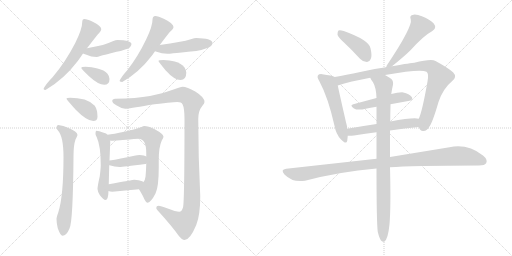
t = 0.00 s
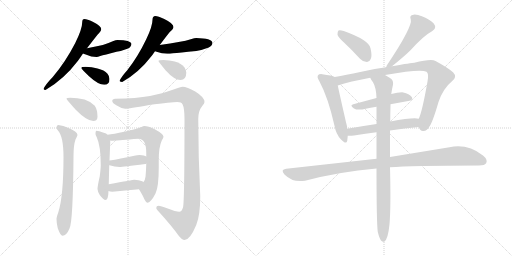
t = 3.07 s
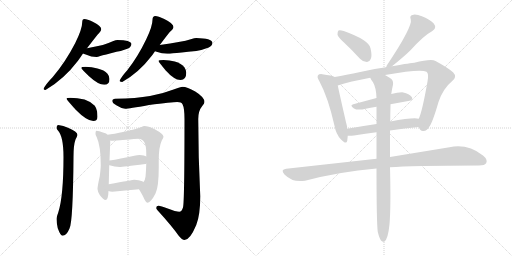
t = 6.14 s
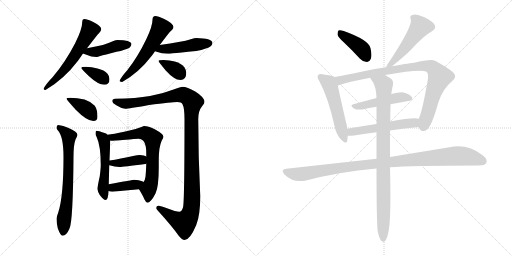
t = 9.21 s
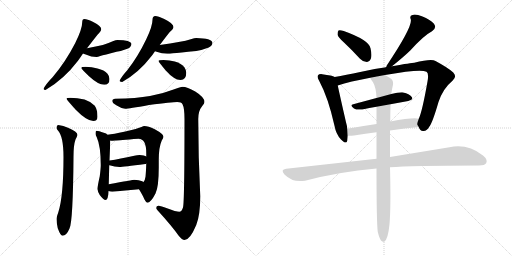
t = 12.28 s
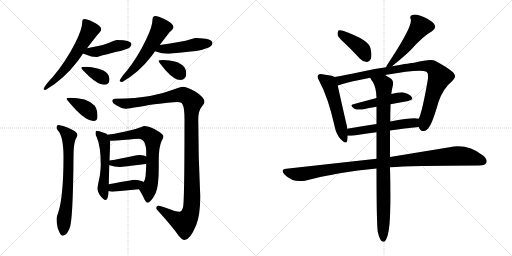
t = 15.35 s

The animated SVG that drew these frames (rendered in a browser with its animation timeline set to each time). Animation: 21 CSS @keyframes rules; one cycle of 15.35 s.

<svg version="1.1" viewBox="0 0 2048 1024" xmlns="http://www.w3.org/2000/svg">
  <g stroke="lightgray" stroke-dasharray="1,1" stroke-width="1" transform="scale(4, 4)">
    <line x1="0" y1="0" x2="256" y2="256"></line>
    <line x1="256" y1="0" x2="0" y2="256"></line>
    <line x1="128" y1="0" x2="128" y2="256"></line>
    <line x1="0" y1="128" x2="256" y2="128"></line>
    <line x1="256" y1="0" x2="512" y2="256"></line>
    <line x1="512" y1="0" x2="256" y2="256"></line>
    <line x1="384" y1="0" x2="384" y2="256"></line>
    <line x1="256" y1="128" x2="512" y2="128"></line>
  </g>
<g transform="scale(1, -1) translate(0, -850)">
   <style type="text/css">
    @keyframes keyframes0 {
      from {
       stroke: black;
       stroke-dashoffset: 594;
       stroke-width: 128;
       }
       66% {
       animation-timing-function: step-end;
       stroke: black;
       stroke-dashoffset: 0;
       stroke-width: 128;
       }
       to {
       stroke: black;
       stroke-width: 1024;
       }
       }
       #make-me-a-hanzi-animation-0 {
         animation: keyframes0 0.733398s both;
         animation-delay: 0.000000s;
         animation-timing-function: linear;
       }
    @keyframes keyframes1 {
      from {
       stroke: black;
       stroke-dashoffset: 437;
       stroke-width: 128;
       }
       59% {
       animation-timing-function: step-end;
       stroke: black;
       stroke-dashoffset: 0;
       stroke-width: 128;
       }
       to {
       stroke: black;
       stroke-width: 1024;
       }
       }
       #make-me-a-hanzi-animation-1 {
         animation: keyframes1 0.605632s both;
         animation-delay: 0.733398s;
         animation-timing-function: linear;
       }
    @keyframes keyframes2 {
      from {
       stroke: black;
       stroke-dashoffset: 358;
       stroke-width: 128;
       }
       54% {
       animation-timing-function: step-end;
       stroke: black;
       stroke-dashoffset: 0;
       stroke-width: 128;
       }
       to {
       stroke: black;
       stroke-width: 1024;
       }
       }
       #make-me-a-hanzi-animation-2 {
         animation: keyframes2 0.541341s both;
         animation-delay: 1.339030s;
         animation-timing-function: linear;
       }
    @keyframes keyframes3 {
      from {
       stroke: black;
       stroke-dashoffset: 561;
       stroke-width: 128;
       }
       65% {
       animation-timing-function: step-end;
       stroke: black;
       stroke-dashoffset: 0;
       stroke-width: 128;
       }
       to {
       stroke: black;
       stroke-width: 1024;
       }
       }
       #make-me-a-hanzi-animation-3 {
         animation: keyframes3 0.706543s both;
         animation-delay: 1.880371s;
         animation-timing-function: linear;
       }
    @keyframes keyframes4 {
      from {
       stroke: black;
       stroke-dashoffset: 466;
       stroke-width: 128;
       }
       60% {
       animation-timing-function: step-end;
       stroke: black;
       stroke-dashoffset: 0;
       stroke-width: 128;
       }
       to {
       stroke: black;
       stroke-width: 1024;
       }
       }
       #make-me-a-hanzi-animation-4 {
         animation: keyframes4 0.629232s both;
         animation-delay: 2.586914s;
         animation-timing-function: linear;
       }
    @keyframes keyframes5 {
      from {
       stroke: black;
       stroke-dashoffset: 359;
       stroke-width: 128;
       }
       54% {
       animation-timing-function: step-end;
       stroke: black;
       stroke-dashoffset: 0;
       stroke-width: 128;
       }
       to {
       stroke: black;
       stroke-width: 1024;
       }
       }
       #make-me-a-hanzi-animation-5 {
         animation: keyframes5 0.542155s both;
         animation-delay: 3.216146s;
         animation-timing-function: linear;
       }
    @keyframes keyframes6 {
      from {
       stroke: black;
       stroke-dashoffset: 384;
       stroke-width: 128;
       }
       56% {
       animation-timing-function: step-end;
       stroke: black;
       stroke-dashoffset: 0;
       stroke-width: 128;
       }
       to {
       stroke: black;
       stroke-width: 1024;
       }
       }
       #make-me-a-hanzi-animation-6 {
         animation: keyframes6 0.562500s both;
         animation-delay: 3.758301s;
         animation-timing-function: linear;
       }
    @keyframes keyframes7 {
      from {
       stroke: black;
       stroke-dashoffset: 695;
       stroke-width: 128;
       }
       69% {
       animation-timing-function: step-end;
       stroke: black;
       stroke-dashoffset: 0;
       stroke-width: 128;
       }
       to {
       stroke: black;
       stroke-width: 1024;
       }
       }
       #make-me-a-hanzi-animation-7 {
         animation: keyframes7 0.815592s both;
         animation-delay: 4.320801s;
         animation-timing-function: linear;
       }
    @keyframes keyframes8 {
      from {
       stroke: black;
       stroke-dashoffset: 1190;
       stroke-width: 128;
       }
       79% {
       animation-timing-function: step-end;
       stroke: black;
       stroke-dashoffset: 0;
       stroke-width: 128;
       }
       to {
       stroke: black;
       stroke-width: 1024;
       }
       }
       #make-me-a-hanzi-animation-8 {
         animation: keyframes8 1.218424s both;
         animation-delay: 5.136393s;
         animation-timing-function: linear;
       }
    @keyframes keyframes9 {
      from {
       stroke: black;
       stroke-dashoffset: 526;
       stroke-width: 128;
       }
       63% {
       animation-timing-function: step-end;
       stroke: black;
       stroke-dashoffset: 0;
       stroke-width: 128;
       }
       to {
       stroke: black;
       stroke-width: 1024;
       }
       }
       #make-me-a-hanzi-animation-9 {
         animation: keyframes9 0.678060s both;
         animation-delay: 6.354817s;
         animation-timing-function: linear;
       }
    @keyframes keyframes10 {
      from {
       stroke: black;
       stroke-dashoffset: 690;
       stroke-width: 128;
       }
       69% {
       animation-timing-function: step-end;
       stroke: black;
       stroke-dashoffset: 0;
       stroke-width: 128;
       }
       to {
       stroke: black;
       stroke-width: 1024;
       }
       }
       #make-me-a-hanzi-animation-10 {
         animation: keyframes10 0.811523s both;
         animation-delay: 7.032877s;
         animation-timing-function: linear;
       }
    @keyframes keyframes11 {
      from {
       stroke: black;
       stroke-dashoffset: 399;
       stroke-width: 128;
       }
       56% {
       animation-timing-function: step-end;
       stroke: black;
       stroke-dashoffset: 0;
       stroke-width: 128;
       }
       to {
       stroke: black;
       stroke-width: 1024;
       }
       }
       #make-me-a-hanzi-animation-11 {
         animation: keyframes11 0.574707s both;
         animation-delay: 7.844400s;
         animation-timing-function: linear;
       }
    @keyframes keyframes12 {
      from {
       stroke: black;
       stroke-dashoffset: 387;
       stroke-width: 128;
       }
       56% {
       animation-timing-function: step-end;
       stroke: black;
       stroke-dashoffset: 0;
       stroke-width: 128;
       }
       to {
       stroke: black;
       stroke-width: 1024;
       }
       }
       #make-me-a-hanzi-animation-12 {
         animation: keyframes12 0.564941s both;
         animation-delay: 8.419107s;
         animation-timing-function: linear;
       }
    @keyframes keyframes13 {
      from {
       stroke: black;
       stroke-dashoffset: 408;
       stroke-width: 128;
       }
       57% {
       animation-timing-function: step-end;
       stroke: black;
       stroke-dashoffset: 0;
       stroke-width: 128;
       }
       to {
       stroke: black;
       stroke-width: 1024;
       }
       }
       #make-me-a-hanzi-animation-13 {
         animation: keyframes13 0.582031s both;
         animation-delay: 8.984048s;
         animation-timing-function: linear;
       }
    @keyframes keyframes14 {
      from {
       stroke: black;
       stroke-dashoffset: 515;
       stroke-width: 128;
       }
       63% {
       animation-timing-function: step-end;
       stroke: black;
       stroke-dashoffset: 0;
       stroke-width: 128;
       }
       to {
       stroke: black;
       stroke-width: 1024;
       }
       }
       #make-me-a-hanzi-animation-14 {
         animation: keyframes14 0.669108s both;
         animation-delay: 9.566079s;
         animation-timing-function: linear;
       }
    @keyframes keyframes15 {
      from {
       stroke: black;
       stroke-dashoffset: 533;
       stroke-width: 128;
       }
       63% {
       animation-timing-function: step-end;
       stroke: black;
       stroke-dashoffset: 0;
       stroke-width: 128;
       }
       to {
       stroke: black;
       stroke-width: 1024;
       }
       }
       #make-me-a-hanzi-animation-15 {
         animation: keyframes15 0.683757s both;
         animation-delay: 10.235187s;
         animation-timing-function: linear;
       }
    @keyframes keyframes16 {
      from {
       stroke: black;
       stroke-dashoffset: 906;
       stroke-width: 128;
       }
       75% {
       animation-timing-function: step-end;
       stroke: black;
       stroke-dashoffset: 0;
       stroke-width: 128;
       }
       to {
       stroke: black;
       stroke-width: 1024;
       }
       }
       #make-me-a-hanzi-animation-16 {
         animation: keyframes16 0.987305s both;
         animation-delay: 10.918944s;
         animation-timing-function: linear;
       }
    @keyframes keyframes17 {
      from {
       stroke: black;
       stroke-dashoffset: 484;
       stroke-width: 128;
       }
       61% {
       animation-timing-function: step-end;
       stroke: black;
       stroke-dashoffset: 0;
       stroke-width: 128;
       }
       to {
       stroke: black;
       stroke-width: 1024;
       }
       }
       #make-me-a-hanzi-animation-17 {
         animation: keyframes17 0.643880s both;
         animation-delay: 11.906249s;
         animation-timing-function: linear;
       }
    @keyframes keyframes18 {
      from {
       stroke: black;
       stroke-dashoffset: 540;
       stroke-width: 128;
       }
       64% {
       animation-timing-function: step-end;
       stroke: black;
       stroke-dashoffset: 0;
       stroke-width: 128;
       }
       to {
       stroke: black;
       stroke-width: 1024;
       }
       }
       #make-me-a-hanzi-animation-18 {
         animation: keyframes18 0.689453s both;
         animation-delay: 12.550129s;
         animation-timing-function: linear;
       }
    @keyframes keyframes19 {
      from {
       stroke: black;
       stroke-dashoffset: 1054;
       stroke-width: 128;
       }
       77% {
       animation-timing-function: step-end;
       stroke: black;
       stroke-dashoffset: 0;
       stroke-width: 128;
       }
       to {
       stroke: black;
       stroke-width: 1024;
       }
       }
       #make-me-a-hanzi-animation-19 {
         animation: keyframes19 1.107747s both;
         animation-delay: 13.239582s;
         animation-timing-function: linear;
       }
    @keyframes keyframes20 {
      from {
       stroke: black;
       stroke-dashoffset: 928;
       stroke-width: 128;
       }
       75% {
       animation-timing-function: step-end;
       stroke: black;
       stroke-dashoffset: 0;
       stroke-width: 128;
       }
       to {
       stroke: black;
       stroke-width: 1024;
       }
       }
       #make-me-a-hanzi-animation-20 {
         animation: keyframes20 1.005208s both;
         animation-delay: 14.347329s;
         animation-timing-function: linear;
       }
</style>
<path d="M 338.0 774.0 Q 333.0 774.0 331.0 771.0 Q 329.0 767.0 329.0 763.0 Q 329.0 734.0 301.0 678.0 Q 262.0 602.0 211.0 542.0 Q 181.0 511.0 174.0 494.0 Q 176.0 490.0 182.0 490.0 Q 255.0 532.0 312.0 607.0 Q 322.0 621.0 332.0 636.0 L 348.0 657.0 Q 370.0 686.0 390.0 711.0 Q 405.0 725.0 405.0 734.0 Q 405.0 746.0 371.0 763.0 Q 348.0 774.0 338.0 774.0 Z" fill="lightgray"></path> 
<path d="M 332.0 636.0 Q 336.0 634.0 343.0 632.0 Q 366.0 622.0 386.0 622.0 Q 391.0 622.0 401.0 626.0 Q 417.0 630.0 466.0 643.0 Q 487.0 646.0 512.0 656.0 Q 525.0 662.0 526.0 675.0 Q 523.0 689.0 470.0 690.0 Q 464.0 690.0 451.0 685.0 Q 423.0 670.0 348.0 657.0 C 318.0 652.0 304.0 647.0 332.0 636.0 Z" fill="lightgray"></path> 
<path d="M 342.0 583.0 Q 325.0 583.0 325.0 578.0 Q 325.0 575.0 356.0 545.0 Q 393.0 511.0 417.0 511.0 Q 438.0 511.0 438.0 534.0 Q 438.0 545.0 430.0 555.0 Q 417.0 570.0 390.0 576.0 Q 368.0 582.0 342.0 583.0 Z" fill="lightgray"></path> 
<path d="M 621.0 786.0 Q 616.0 786.0 612.0 781.0 Q 610.0 776.0 610.0 771.0 Q 610.0 745.0 585.0 693.0 Q 552.0 624.0 509.0 569.0 Q 484.0 541.0 478.0 526.0 Q 482.0 522.0 489.0 522.0 Q 556.0 560.0 608.0 628.0 Q 613.0 635.0 620.0 645.0 L 639.0 670.0 Q 659.0 697.0 679.0 722.0 Q 694.0 734.0 694.0 742.0 Q 694.0 756.0 657.0 774.0 Q 632.0 786.0 621.0 786.0 Z" fill="lightgray"></path> 
<path d="M 620.0 645.0 Q 621.0 645.0 623.0 644.0 Q 649.0 635.0 669.0 635.0 Q 678.0 635.0 693.0 637.0 Q 715.0 639.0 785.0 646.0 Q 809.0 650.0 835.0 660.0 Q 849.0 667.0 850.0 679.0 Q 847.0 697.0 785.0 698.0 Q 779.0 698.0 763.0 693.0 Q 728.0 682.0 639.0 670.0 C 609.0 666.0 592.0 655.0 620.0 645.0 Z" fill="lightgray"></path> 
<path d="M 654.0 610.0 Q 634.0 610.0 634.0 606.0 Q 634.0 603.0 663.0 568.0 Q 697.0 530.0 722.0 530.0 Q 745.0 530.0 745.0 559.0 Q 745.0 569.0 738.0 580.0 Q 726.0 597.0 699.0 604.0 Q 679.0 609.0 654.0 610.0 Z" fill="lightgray"></path> 
<path d="M 281.0 459.0 Q 266.0 459.0 266.0 455.0 Q 266.0 452.0 302.0 412.0 Q 347.0 366.0 373.0 366.0 Q 390.0 366.0 390.0 383.0 Q 390.0 411.0 379.0 427.0 Q 363.0 444.0 338.0 452.0 Q 309.0 459.0 281.0 459.0 Z" fill="lightgray"></path> 
<path d="M 233.0 350.0 Q 226.0 349.0 226.0 339.0 Q 226.0 334.0 231.0 329.0 Q 254.0 305.0 254.0 223.0 Q 254.0 65.0 233.0 0.0 Q 226.0 -19.0 226.0 -26.0 Q 226.0 -42.0 231.0 -63.0 Q 242.0 -93.0 250.0 -93.0 Q 266.0 -93.0 278.0 -64.0 Q 292.0 -37.0 294.0 223.0 Q 294.0 270.0 302.0 292.0 Q 308.0 303.0 310.0 310.0 Q 310.0 323.0 272.0 339.0 Q 254.0 348.0 233.0 350.0 Z" fill="lightgray"></path> 
<path d="M 730.0 503.0 Q 722.0 503.0 697.0 493.0 Q 648.0 474.0 600.0 466.0 Q 546.0 456.0 461.0 455.0 Q 449.0 454.0 449.0 446.0 Q 449.0 438.0 467.0 428.0 Q 485.0 416.0 501.0 415.0 Q 514.0 415.0 596.0 430.0 Q 688.0 442.0 709.0 442.0 Q 726.0 442.0 730.0 433.0 Q 738.0 418.0 738.0 374.0 Q 738.0 41.0 732.0 20.0 Q 727.0 3.0 717.0 3.0 Q 705.0 3.0 668.0 17.0 Q 644.0 27.0 634.0 27.0 Q 625.0 27.0 625.0 18.0 Q 625.0 14.0 630.0 9.0 Q 689.0 -56.0 714.0 -92.0 Q 729.0 -110.0 738.0 -110.0 Q 760.0 -110.0 785.0 -50.0 Q 801.0 -10.0 801.0 65.0 Q 793.0 222.0 793.0 374.0 Q 793.0 407.0 809.0 426.0 Q 818.0 437.0 818.0 442.0 Q 818.0 461.0 781.0 484.0 Q 748.0 503.0 730.0 503.0 Z" fill="lightgray"></path> 
<path d="M 386.0 327.0 Q 382.0 327.0 382.0 314.0 Q 382.0 311.0 387.0 301.0 Q 403.0 266.0 403.0 190.0 Q 403.0 176.0 399.0 145.0 Q 390.0 105.0 390.0 94.0 Q 390.0 86.0 399.0 70.0 Q 414.0 50.0 422.0 50.0 Q 433.0 50.0 434.0 86.0 L 435.0 113.0 L 437.0 189.0 L 438.0 208.0 L 441.0 283.0 Q 441.0 285.0 440.0 288.0 L 430.0 311.0 Q 426.0 317.0 415.0 319.0 Q 395.0 327.0 386.0 327.0 Z" fill="lightgray"></path> 
<path d="M 556.0 93.0 Q 572.0 67.0 578.0 52.0 Q 585.0 39.0 589.0 39.0 Q 603.0 39.0 622.0 76.0 Q 635.0 102.0 635.0 180.0 L 635.0 211.0 Q 635.0 261.0 647.0 288.0 Q 654.0 299.0 654.0 303.0 Q 654.0 314.0 619.0 333.0 Q 592.0 346.0 577.0 346.0 Q 573.0 346.0 566.0 342.0 Q 553.0 336.0 497.0 323.0 Q 454.0 314.0 430.0 311.0 C 400.0 307.0 410.0 289.0 440.0 288.0 Q 442.0 287.0 445.0 287.0 Q 450.0 287.0 461.0 288.0 Q 475.0 289.0 554.0 295.0 Q 585.0 295.0 585.0 238.0 L 585.0 224.0 L 585.0 196.0 Q 584.0 162.0 582.0 143.0 Q 580.0 128.0 574.0 122.0 C 561.0 95.0 554.0 96.0 556.0 93.0 Z" fill="lightgray"></path> 
<path d="M 437.0 189.0 L 438.0 189.0 Q 459.0 182.0 478.0 182.0 Q 491.0 182.0 581.0 194.0 Q 583.0 194.0 585.0 196.0 C 612.0 208.0 612.0 210.0 585.0 224.0 Q 578.0 229.0 558.0 230.0 Q 549.0 230.0 537.0 227.0 Q 479.0 214.0 438.0 208.0 C 408.0 204.0 408.0 196.0 437.0 189.0 Z" fill="lightgray"></path> 
<path d="M 434.0 86.0 Q 440.0 83.0 449.0 83.0 Q 501.0 88.0 556.0 93.0 C 586.0 96.0 600.0 107.0 574.0 122.0 Q 572.0 123.0 569.0 125.0 Q 556.0 131.0 537.0 131.0 Q 532.0 131.0 435.0 113.0 C 406.0 108.0 406.0 97.0 434.0 86.0 Z" fill="lightgray"></path> 
<path d="M 1377.0 679.5 Q 1407.0 651.5 1440.0 615.5 Q 1452.0 602.5 1467.0 602.5 Q 1477.0 601.5 1483.0 614.5 Q 1489.0 627.5 1482.0 657.5 Q 1476.0 690.5 1375.0 726.5 Q 1360.0 730.5 1354.0 728.5 Q 1350.0 724.5 1350.0 712.5 Q 1351.0 702.5 1377.0 679.5 Z" fill="lightgray"></path> 
<path d="M 1568.0 585.5 Q 1614.0 622.5 1641.0 648.5 Q 1695.0 708.5 1728.0 725.5 Q 1749.0 738.5 1735.0 756.5 Q 1719.0 772.5 1690.0 784.5 Q 1663.0 794.5 1650.0 790.5 Q 1637.0 787.5 1643.0 773.5 Q 1652.0 745.5 1547.0 588.5 Q 1546.0 584.5 1544.0 581.5 C 1532.0 556.5 1545.0 566.5 1568.0 585.5 Z" fill="lightgray"></path> 
<path d="M 1339.0 542.5 Q 1329.0 548.5 1289.0 553.5 Q 1276.0 554.5 1273.0 550.5 Q 1266.0 543.5 1277.0 526.5 Q 1313.0 459.5 1338.0 347.5 Q 1344.0 313.5 1364.0 292.5 Q 1385.0 270.5 1389.0 287.5 Q 1390.0 296.5 1391.0 307.5 L 1389.0 335.5 Q 1388.0 348.5 1384.0 361.5 Q 1359.0 470.5 1351.0 508.5 C 1345.0 537.5 1344.0 540.5 1339.0 542.5 Z" fill="lightgray"></path> 
<path d="M 1675.0 342.5 Q 1681.0 324.5 1694.0 326.5 Q 1709.0 327.5 1717.0 343.5 Q 1730.0 359.5 1754.0 442.5 Q 1772.0 496.5 1810.0 527.5 Q 1829.0 543.5 1813.0 560.5 Q 1794.0 578.5 1742.0 606.5 Q 1726.0 616.5 1657.0 599.5 Q 1647.0 599.5 1568.0 585.5 L 1544.0 581.5 Q 1489.0 574.5 1441.0 562.5 Q 1383.0 550.5 1339.0 542.5 C 1310.0 537.5 1322.0 499.5 1351.0 508.5 Q 1399.0 524.5 1481.0 539.5 L 1540.0 550.5 Q 1682.0 575.5 1706.0 563.5 Q 1716.0 557.5 1710.0 524.5 Q 1689.0 404.5 1675.0 375.5 C 1667.0 352.5 1667.0 352.5 1675.0 342.5 Z" fill="lightgray"></path> 
<path d="M 1562.0 433.5 L 1633.0 446.5 Q 1655.0 450.5 1647.0 462.5 Q 1637.0 475.5 1613.0 480.5 Q 1594.0 481.5 1565.0 474.5 L 1506.0 458.5 L 1413.0 433.5 Q 1397.0 429.5 1416.0 416.5 Q 1426.0 409.5 1449.0 412.5 Q 1477.0 418.5 1506.0 423.5 L 1562.0 433.5 Z" fill="lightgray"></path> 
<path d="M 1560.0 328.5 Q 1620.0 337.5 1675.0 342.5 C 1705.0 345.5 1705.0 371.5 1675.0 375.5 Q 1654.0 381.5 1561.0 364.5 L 1506.0 354.5 Q 1445.0 345.5 1389.0 335.5 C 1359.0 330.5 1361.0 308.5 1391.0 307.5 Q 1400.0 306.5 1416.0 308.5 Q 1462.0 315.5 1506.0 321.5 L 1560.0 328.5 Z" fill="lightgray"></path> 
<path d="M 1560.0 181.5 Q 1641.0 187.5 1916.0 188.5 Q 1940.0 188.5 1945.0 198.5 Q 1952.0 211.5 1932.0 228.5 Q 1871.0 276.5 1798.0 261.5 L 1560.0 222.5 L 1506.0 215.5 L 1145.0 175.5 Q 1120.0 172.5 1138.0 152.5 Q 1172.0 118.5 1220.0 127.5 Q 1356.0 163.5 1506.0 176.5 L 1560.0 181.5 Z" fill="lightgray"></path> 
<path d="M 1511.0 -76.5 Q 1517.0 -101.5 1524.0 -111.5 Q 1530.0 -118.5 1537.0 -116.5 Q 1552.0 -107.5 1558.0 -46.5 Q 1564.0 23.5 1560.0 181.5 L 1560.0 222.5 L 1560.0 328.5 L 1561.0 364.5 Q 1561.0 394.5 1562.0 426.5 L 1562.0 433.5 L 1565.0 474.5 Q 1568.0 495.5 1572.0 511.5 Q 1575.0 529.5 1560.0 538.5 Q 1550.0 545.5 1540.0 550.5 C 1514.0 565.5 1465.0 565.5 1481.0 539.5 Q 1485.0 529.5 1492.0 521.5 Q 1505.0 499.5 1506.0 458.5 L 1506.0 423.5 L 1506.0 354.5 L 1506.0 321.5 L 1506.0 215.5 L 1506.0 176.5 Q 1506.0 -36.5 1511.0 -76.5 Z" fill="lightgray"></path> 
      <clipPath id="make-me-a-hanzi-clip-0">
      <path d="M 338.0 774.0 Q 333.0 774.0 331.0 771.0 Q 329.0 767.0 329.0 763.0 Q 329.0 734.0 301.0 678.0 Q 262.0 602.0 211.0 542.0 Q 181.0 511.0 174.0 494.0 Q 176.0 490.0 182.0 490.0 Q 255.0 532.0 312.0 607.0 Q 322.0 621.0 332.0 636.0 L 348.0 657.0 Q 370.0 686.0 390.0 711.0 Q 405.0 725.0 405.0 734.0 Q 405.0 746.0 371.0 763.0 Q 348.0 774.0 338.0 774.0 Z" fill="lightgray"></path>
      </clipPath>
      <path clip-path="url(#make-me-a-hanzi-clip-0)" d="M 338.0 765.0 L 360.0 729.0 L 346.0 703.0 L 271.0 587.0 L 180.0 497.0 " fill="none" id="make-me-a-hanzi-animation-0" stroke-dasharray="466 932" stroke-linecap="round"></path>

      <clipPath id="make-me-a-hanzi-clip-1">
      <path d="M 332.0 636.0 Q 336.0 634.0 343.0 632.0 Q 366.0 622.0 386.0 622.0 Q 391.0 622.0 401.0 626.0 Q 417.0 630.0 466.0 643.0 Q 487.0 646.0 512.0 656.0 Q 525.0 662.0 526.0 675.0 Q 523.0 689.0 470.0 690.0 Q 464.0 690.0 451.0 685.0 Q 423.0 670.0 348.0 657.0 C 318.0 652.0 304.0 647.0 332.0 636.0 Z" fill="lightgray"></path>
      </clipPath>
      <path clip-path="url(#make-me-a-hanzi-clip-1)" d="M 339.0 639.0 L 388.0 643.0 L 464.0 666.0 L 516.0 672.0 " fill="none" id="make-me-a-hanzi-animation-1" stroke-dasharray="309 618" stroke-linecap="round"></path>

      <clipPath id="make-me-a-hanzi-clip-2">
      <path d="M 342.0 583.0 Q 325.0 583.0 325.0 578.0 Q 325.0 575.0 356.0 545.0 Q 393.0 511.0 417.0 511.0 Q 438.0 511.0 438.0 534.0 Q 438.0 545.0 430.0 555.0 Q 417.0 570.0 390.0 576.0 Q 368.0 582.0 342.0 583.0 Z" fill="lightgray"></path>
      </clipPath>
      <path clip-path="url(#make-me-a-hanzi-clip-2)" d="M 329.0 577.0 L 392.0 549.0 L 419.0 530.0 " fill="none" id="make-me-a-hanzi-animation-2" stroke-dasharray="230 460" stroke-linecap="round"></path>

      <clipPath id="make-me-a-hanzi-clip-3">
      <path d="M 621.0 786.0 Q 616.0 786.0 612.0 781.0 Q 610.0 776.0 610.0 771.0 Q 610.0 745.0 585.0 693.0 Q 552.0 624.0 509.0 569.0 Q 484.0 541.0 478.0 526.0 Q 482.0 522.0 489.0 522.0 Q 556.0 560.0 608.0 628.0 Q 613.0 635.0 620.0 645.0 L 639.0 670.0 Q 659.0 697.0 679.0 722.0 Q 694.0 734.0 694.0 742.0 Q 694.0 756.0 657.0 774.0 Q 632.0 786.0 621.0 786.0 Z" fill="lightgray"></path>
      </clipPath>
      <path clip-path="url(#make-me-a-hanzi-clip-3)" d="M 622.0 774.0 L 638.0 751.0 L 641.0 735.0 L 619.0 693.0 L 555.0 598.0 L 485.0 528.0 " fill="none" id="make-me-a-hanzi-animation-3" stroke-dasharray="433 866" stroke-linecap="round"></path>

      <clipPath id="make-me-a-hanzi-clip-4">
      <path d="M 620.0 645.0 Q 621.0 645.0 623.0 644.0 Q 649.0 635.0 669.0 635.0 Q 678.0 635.0 693.0 637.0 Q 715.0 639.0 785.0 646.0 Q 809.0 650.0 835.0 660.0 Q 849.0 667.0 850.0 679.0 Q 847.0 697.0 785.0 698.0 Q 779.0 698.0 763.0 693.0 Q 728.0 682.0 639.0 670.0 C 609.0 666.0 592.0 655.0 620.0 645.0 Z" fill="lightgray"></path>
      </clipPath>
      <path clip-path="url(#make-me-a-hanzi-clip-4)" d="M 633.0 647.0 L 646.0 655.0 L 839.0 677.0 " fill="none" id="make-me-a-hanzi-animation-4" stroke-dasharray="338 676" stroke-linecap="round"></path>

      <clipPath id="make-me-a-hanzi-clip-5">
      <path d="M 654.0 610.0 Q 634.0 610.0 634.0 606.0 Q 634.0 603.0 663.0 568.0 Q 697.0 530.0 722.0 530.0 Q 745.0 530.0 745.0 559.0 Q 745.0 569.0 738.0 580.0 Q 726.0 597.0 699.0 604.0 Q 679.0 609.0 654.0 610.0 Z" fill="lightgray"></path>
      </clipPath>
      <path clip-path="url(#make-me-a-hanzi-clip-5)" d="M 638.0 605.0 L 698.0 575.0 L 724.0 550.0 " fill="none" id="make-me-a-hanzi-animation-5" stroke-dasharray="231 462" stroke-linecap="round"></path>

      <clipPath id="make-me-a-hanzi-clip-6">
      <path d="M 281.0 459.0 Q 266.0 459.0 266.0 455.0 Q 266.0 452.0 302.0 412.0 Q 347.0 366.0 373.0 366.0 Q 390.0 366.0 390.0 383.0 Q 390.0 411.0 379.0 427.0 Q 363.0 444.0 338.0 452.0 Q 309.0 459.0 281.0 459.0 Z" fill="lightgray"></path>
      </clipPath>
      <path clip-path="url(#make-me-a-hanzi-clip-6)" d="M 274.0 457.0 L 348.0 413.0 L 375.0 381.0 " fill="none" id="make-me-a-hanzi-animation-6" stroke-dasharray="256 512" stroke-linecap="round"></path>

      <clipPath id="make-me-a-hanzi-clip-7">
      <path d="M 233.0 350.0 Q 226.0 349.0 226.0 339.0 Q 226.0 334.0 231.0 329.0 Q 254.0 305.0 254.0 223.0 Q 254.0 65.0 233.0 0.0 Q 226.0 -19.0 226.0 -26.0 Q 226.0 -42.0 231.0 -63.0 Q 242.0 -93.0 250.0 -93.0 Q 266.0 -93.0 278.0 -64.0 Q 292.0 -37.0 294.0 223.0 Q 294.0 270.0 302.0 292.0 Q 308.0 303.0 310.0 310.0 Q 310.0 323.0 272.0 339.0 Q 254.0 348.0 233.0 350.0 Z" fill="lightgray"></path>
      </clipPath>
      <path clip-path="url(#make-me-a-hanzi-clip-7)" d="M 238.0 339.0 L 275.0 305.0 L 273.0 108.0 L 252.0 -83.0 " fill="none" id="make-me-a-hanzi-animation-7" stroke-dasharray="567 1134" stroke-linecap="round"></path>

      <clipPath id="make-me-a-hanzi-clip-8">
      <path d="M 730.0 503.0 Q 722.0 503.0 697.0 493.0 Q 648.0 474.0 600.0 466.0 Q 546.0 456.0 461.0 455.0 Q 449.0 454.0 449.0 446.0 Q 449.0 438.0 467.0 428.0 Q 485.0 416.0 501.0 415.0 Q 514.0 415.0 596.0 430.0 Q 688.0 442.0 709.0 442.0 Q 726.0 442.0 730.0 433.0 Q 738.0 418.0 738.0 374.0 Q 738.0 41.0 732.0 20.0 Q 727.0 3.0 717.0 3.0 Q 705.0 3.0 668.0 17.0 Q 644.0 27.0 634.0 27.0 Q 625.0 27.0 625.0 18.0 Q 625.0 14.0 630.0 9.0 Q 689.0 -56.0 714.0 -92.0 Q 729.0 -110.0 738.0 -110.0 Q 760.0 -110.0 785.0 -50.0 Q 801.0 -10.0 801.0 65.0 Q 793.0 222.0 793.0 374.0 Q 793.0 407.0 809.0 426.0 Q 818.0 437.0 818.0 442.0 Q 818.0 461.0 781.0 484.0 Q 748.0 503.0 730.0 503.0 Z" fill="lightgray"></path>
      </clipPath>
      <path clip-path="url(#make-me-a-hanzi-clip-8)" d="M 459.0 446.0 L 481.0 438.0 L 517.0 436.0 L 731.0 471.0 L 757.0 457.0 L 770.0 442.0 L 764.0 360.0 L 769.0 71.0 L 765.0 10.0 L 752.0 -23.0 L 734.0 -41.0 L 635.0 17.0 " fill="none" id="make-me-a-hanzi-animation-8" stroke-dasharray="1062 2124" stroke-linecap="round"></path>

      <clipPath id="make-me-a-hanzi-clip-9">
      <path d="M 386.0 327.0 Q 382.0 327.0 382.0 314.0 Q 382.0 311.0 387.0 301.0 Q 403.0 266.0 403.0 190.0 Q 403.0 176.0 399.0 145.0 Q 390.0 105.0 390.0 94.0 Q 390.0 86.0 399.0 70.0 Q 414.0 50.0 422.0 50.0 Q 433.0 50.0 434.0 86.0 L 435.0 113.0 L 437.0 189.0 L 438.0 208.0 L 441.0 283.0 Q 441.0 285.0 440.0 288.0 L 430.0 311.0 Q 426.0 317.0 415.0 319.0 Q 395.0 327.0 386.0 327.0 Z" fill="lightgray"></path>
      </clipPath>
      <path clip-path="url(#make-me-a-hanzi-clip-9)" d="M 391.0 318.0 L 413.0 293.0 L 419.0 276.0 L 420.0 167.0 L 413.0 85.0 L 421.0 59.0 " fill="none" id="make-me-a-hanzi-animation-9" stroke-dasharray="398 796" stroke-linecap="round"></path>

      <clipPath id="make-me-a-hanzi-clip-10">
      <path d="M 556.0 93.0 Q 572.0 67.0 578.0 52.0 Q 585.0 39.0 589.0 39.0 Q 603.0 39.0 622.0 76.0 Q 635.0 102.0 635.0 180.0 L 635.0 211.0 Q 635.0 261.0 647.0 288.0 Q 654.0 299.0 654.0 303.0 Q 654.0 314.0 619.0 333.0 Q 592.0 346.0 577.0 346.0 Q 573.0 346.0 566.0 342.0 Q 553.0 336.0 497.0 323.0 Q 454.0 314.0 430.0 311.0 C 400.0 307.0 410.0 289.0 440.0 288.0 Q 442.0 287.0 445.0 287.0 Q 450.0 287.0 461.0 288.0 Q 475.0 289.0 554.0 295.0 Q 585.0 295.0 585.0 238.0 L 585.0 224.0 L 585.0 196.0 Q 584.0 162.0 582.0 143.0 Q 580.0 128.0 574.0 122.0 C 561.0 95.0 554.0 96.0 556.0 93.0 Z" fill="lightgray"></path>
      </clipPath>
      <path clip-path="url(#make-me-a-hanzi-clip-10)" d="M 436.0 307.0 L 455.0 301.0 L 580.0 317.0 L 611.0 295.0 L 609.0 150.0 L 594.0 92.0 L 591.0 47.0 " fill="none" id="make-me-a-hanzi-animation-10" stroke-dasharray="562 1124" stroke-linecap="round"></path>

      <clipPath id="make-me-a-hanzi-clip-11">
      <path d="M 437.0 189.0 L 438.0 189.0 Q 459.0 182.0 478.0 182.0 Q 491.0 182.0 581.0 194.0 Q 583.0 194.0 585.0 196.0 C 612.0 208.0 612.0 210.0 585.0 224.0 Q 578.0 229.0 558.0 230.0 Q 549.0 230.0 537.0 227.0 Q 479.0 214.0 438.0 208.0 C 408.0 204.0 408.0 196.0 437.0 189.0 Z" fill="lightgray"></path>
      </clipPath>
      <path clip-path="url(#make-me-a-hanzi-clip-11)" d="M 438.0 194.0 L 555.0 210.0 L 579.0 203.0 " fill="none" id="make-me-a-hanzi-animation-11" stroke-dasharray="271 542" stroke-linecap="round"></path>

      <clipPath id="make-me-a-hanzi-clip-12">
      <path d="M 434.0 86.0 Q 440.0 83.0 449.0 83.0 Q 501.0 88.0 556.0 93.0 C 586.0 96.0 600.0 107.0 574.0 122.0 Q 572.0 123.0 569.0 125.0 Q 556.0 131.0 537.0 131.0 Q 532.0 131.0 435.0 113.0 C 406.0 108.0 406.0 97.0 434.0 86.0 Z" fill="lightgray"></path>
      </clipPath>
      <path clip-path="url(#make-me-a-hanzi-clip-12)" d="M 443.0 92.0 L 453.0 101.0 L 569.0 119.0 " fill="none" id="make-me-a-hanzi-animation-12" stroke-dasharray="259 518" stroke-linecap="round"></path>

      <clipPath id="make-me-a-hanzi-clip-13">
      <path d="M 1377.0 679.5 Q 1407.0 651.5 1440.0 615.5 Q 1452.0 602.5 1467.0 602.5 Q 1477.0 601.5 1483.0 614.5 Q 1489.0 627.5 1482.0 657.5 Q 1476.0 690.5 1375.0 726.5 Q 1360.0 730.5 1354.0 728.5 Q 1350.0 724.5 1350.0 712.5 Q 1351.0 702.5 1377.0 679.5 Z" fill="lightgray"></path>
      </clipPath>
      <path clip-path="url(#make-me-a-hanzi-clip-13)" d="M 1359.0 722.5 L 1440.0 661.5 L 1467.0 618.5 " fill="none" id="make-me-a-hanzi-animation-13" stroke-dasharray="280 560" stroke-linecap="round"></path>

      <clipPath id="make-me-a-hanzi-clip-14">
      <path d="M 1568.0 585.5 Q 1614.0 622.5 1641.0 648.5 Q 1695.0 708.5 1728.0 725.5 Q 1749.0 738.5 1735.0 756.5 Q 1719.0 772.5 1690.0 784.5 Q 1663.0 794.5 1650.0 790.5 Q 1637.0 787.5 1643.0 773.5 Q 1652.0 745.5 1547.0 588.5 Q 1546.0 584.5 1544.0 581.5 C 1532.0 556.5 1545.0 566.5 1568.0 585.5 Z" fill="lightgray"></path>
      </clipPath>
      <path clip-path="url(#make-me-a-hanzi-clip-14)" d="M 1651.0 780.5 L 1664.0 771.5 L 1681.0 742.5 L 1589.0 621.5 L 1568.0 598.5 L 1558.0 597.5 L 1550.0 583.5 " fill="none" id="make-me-a-hanzi-animation-14" stroke-dasharray="387 774" stroke-linecap="round"></path>

      <clipPath id="make-me-a-hanzi-clip-15">
      <path d="M 1339.0 542.5 Q 1329.0 548.5 1289.0 553.5 Q 1276.0 554.5 1273.0 550.5 Q 1266.0 543.5 1277.0 526.5 Q 1313.0 459.5 1338.0 347.5 Q 1344.0 313.5 1364.0 292.5 Q 1385.0 270.5 1389.0 287.5 Q 1390.0 296.5 1391.0 307.5 L 1389.0 335.5 Q 1388.0 348.5 1384.0 361.5 Q 1359.0 470.5 1351.0 508.5 C 1345.0 537.5 1344.0 540.5 1339.0 542.5 Z" fill="lightgray"></path>
      </clipPath>
      <path clip-path="url(#make-me-a-hanzi-clip-15)" d="M 1280.0 543.5 L 1317.0 515.5 L 1377.0 292.5 " fill="none" id="make-me-a-hanzi-animation-15" stroke-dasharray="405 810" stroke-linecap="round"></path>

      <clipPath id="make-me-a-hanzi-clip-16">
      <path d="M 1675.0 342.5 Q 1681.0 324.5 1694.0 326.5 Q 1709.0 327.5 1717.0 343.5 Q 1730.0 359.5 1754.0 442.5 Q 1772.0 496.5 1810.0 527.5 Q 1829.0 543.5 1813.0 560.5 Q 1794.0 578.5 1742.0 606.5 Q 1726.0 616.5 1657.0 599.5 Q 1647.0 599.5 1568.0 585.5 L 1544.0 581.5 Q 1489.0 574.5 1441.0 562.5 Q 1383.0 550.5 1339.0 542.5 C 1310.0 537.5 1322.0 499.5 1351.0 508.5 Q 1399.0 524.5 1481.0 539.5 L 1540.0 550.5 Q 1682.0 575.5 1706.0 563.5 Q 1716.0 557.5 1710.0 524.5 Q 1689.0 404.5 1675.0 375.5 C 1667.0 352.5 1667.0 352.5 1675.0 342.5 Z" fill="lightgray"></path>
      </clipPath>
      <path clip-path="url(#make-me-a-hanzi-clip-16)" d="M 1346.0 538.5 L 1363.0 529.5 L 1508.0 561.5 L 1574.0 569.5 L 1582.0 575.5 L 1671.0 586.5 L 1729.0 581.5 L 1759.0 542.5 L 1735.0 484.5 L 1693.0 344.5 " fill="none" id="make-me-a-hanzi-animation-16" stroke-dasharray="778 1556" stroke-linecap="round"></path>

      <clipPath id="make-me-a-hanzi-clip-17">
      <path d="M 1562.0 433.5 L 1633.0 446.5 Q 1655.0 450.5 1647.0 462.5 Q 1637.0 475.5 1613.0 480.5 Q 1594.0 481.5 1565.0 474.5 L 1506.0 458.5 L 1413.0 433.5 Q 1397.0 429.5 1416.0 416.5 Q 1426.0 409.5 1449.0 412.5 Q 1477.0 418.5 1506.0 423.5 L 1562.0 433.5 Z" fill="lightgray"></path>
      </clipPath>
      <path clip-path="url(#make-me-a-hanzi-clip-17)" d="M 1414.0 424.5 L 1441.0 425.5 L 1588.0 459.5 L 1615.0 462.5 L 1637.0 456.5 " fill="none" id="make-me-a-hanzi-animation-17" stroke-dasharray="356 712" stroke-linecap="round"></path>

      <clipPath id="make-me-a-hanzi-clip-18">
      <path d="M 1560.0 328.5 Q 1620.0 337.5 1675.0 342.5 C 1705.0 345.5 1705.0 371.5 1675.0 375.5 Q 1654.0 381.5 1561.0 364.5 L 1506.0 354.5 Q 1445.0 345.5 1389.0 335.5 C 1359.0 330.5 1361.0 308.5 1391.0 307.5 Q 1400.0 306.5 1416.0 308.5 Q 1462.0 315.5 1506.0 321.5 L 1560.0 328.5 Z" fill="lightgray"></path>
      </clipPath>
      <path clip-path="url(#make-me-a-hanzi-clip-18)" d="M 1397.0 314.5 L 1406.0 322.5 L 1441.0 329.5 L 1658.0 359.5 L 1671.0 370.5 " fill="none" id="make-me-a-hanzi-animation-18" stroke-dasharray="412 824" stroke-linecap="round"></path>

      <clipPath id="make-me-a-hanzi-clip-19">
      <path d="M 1560.0 181.5 Q 1641.0 187.5 1916.0 188.5 Q 1940.0 188.5 1945.0 198.5 Q 1952.0 211.5 1932.0 228.5 Q 1871.0 276.5 1798.0 261.5 L 1560.0 222.5 L 1506.0 215.5 L 1145.0 175.5 Q 1120.0 172.5 1138.0 152.5 Q 1172.0 118.5 1220.0 127.5 Q 1356.0 163.5 1506.0 176.5 L 1560.0 181.5 Z" fill="lightgray"></path>
      </clipPath>
      <path clip-path="url(#make-me-a-hanzi-clip-19)" d="M 1142.0 163.5 L 1209.0 153.5 L 1453.0 191.5 L 1824.0 226.5 L 1871.0 223.5 L 1932.0 205.5 " fill="none" id="make-me-a-hanzi-animation-19" stroke-dasharray="926 1852" stroke-linecap="round"></path>

      <clipPath id="make-me-a-hanzi-clip-20">
      <path d="M 1511.0 -76.5 Q 1517.0 -101.5 1524.0 -111.5 Q 1530.0 -118.5 1537.0 -116.5 Q 1552.0 -107.5 1558.0 -46.5 Q 1564.0 23.5 1560.0 181.5 L 1560.0 222.5 L 1560.0 328.5 L 1561.0 364.5 Q 1561.0 394.5 1562.0 426.5 L 1562.0 433.5 L 1565.0 474.5 Q 1568.0 495.5 1572.0 511.5 Q 1575.0 529.5 1560.0 538.5 Q 1550.0 545.5 1540.0 550.5 C 1514.0 565.5 1465.0 565.5 1481.0 539.5 Q 1485.0 529.5 1492.0 521.5 Q 1505.0 499.5 1506.0 458.5 L 1506.0 423.5 L 1506.0 354.5 L 1506.0 321.5 L 1506.0 215.5 L 1506.0 176.5 Q 1506.0 -36.5 1511.0 -76.5 Z" fill="lightgray"></path>
      </clipPath>
      <path clip-path="url(#make-me-a-hanzi-clip-20)" d="M 1489.0 537.5 L 1535.0 511.5 L 1533.0 -107.5 " fill="none" id="make-me-a-hanzi-animation-20" stroke-dasharray="800 1600" stroke-linecap="round"></path>

</g>
</svg>
